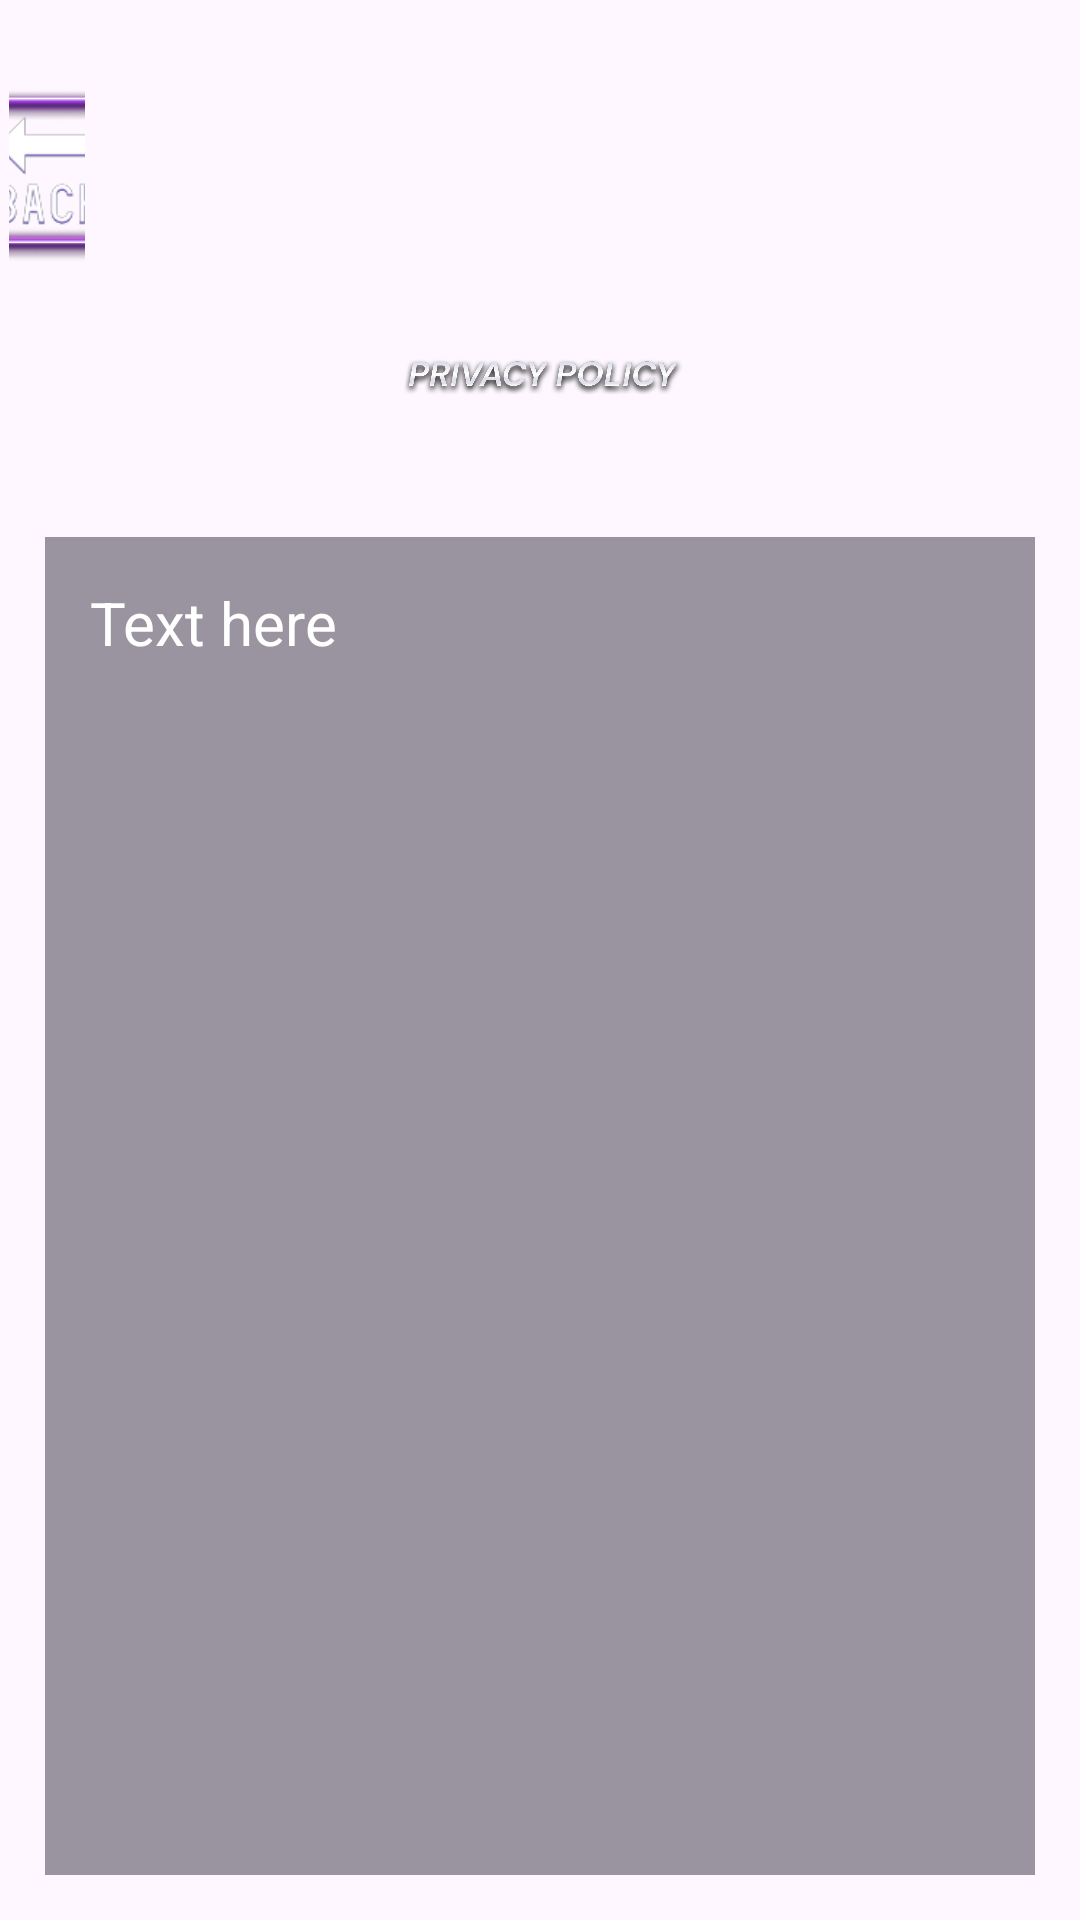

Android layout source for this screen:
<!-- AndroidManifest.xml: activity theme GameStyle -->
<!-- res/layout/activity_privacy_policy.xml -->
<?xml version="1.0" encoding="utf-8"?>
<androidx.constraintlayout.widget.ConstraintLayout xmlns:android="http://schemas.android.com/apk/res/android"
    xmlns:tools="http://schemas.android.com/tools"
    android:layout_width="match_parent"
    android:layout_height="match_parent"
    xmlns:app="http://schemas.android.com/apk/res-auto"
    android:background="@drawable/privacy_policy_background">

    
    <ImageButton
        android:id="@+id/back_button"
        android:layout_width="0dp"
        app:layout_constraintWidth_percent="0.07"
        android:layout_height="0dp"
        app:layout_constraintHeight_percent="0.09"
        android:background="@android:color/transparent"
        android:scaleType="centerCrop"
        app:layout_constraintBottom_toBottomOf="parent"
        app:layout_constraintEnd_toEndOf="parent"
        app:layout_constraintHorizontal_bias="0.009"
        app:layout_constraintStart_toStartOf="parent"
        app:layout_constraintTop_toTopOf="parent"
        app:layout_constraintVertical_bias="0.051"
        app:srcCompat="@drawable/back" />

    
    <TextView
        android:layout_width="0dp"
        android:layout_height="0dp"
        android:text="@string/privacy_policy_text"
        android:textColor="@color/white"
        android:textSize="20sp"
        android:padding="15dp"
        android:layout_margin="15dp"
        android:background="#6E150F24"
        app:layout_constraintBottom_toBottomOf="parent"
        app:layout_constraintEnd_toEndOf="parent"
        app:layout_constraintStart_toStartOf="parent"
        app:layout_constraintTop_toBottomOf="@+id/imageView" />

    
    <ImageView
        android:id="@+id/imageView"
        android:layout_width="0dp"
        android:layout_height="0dp"
        app:layout_constraintBottom_toBottomOf="parent"
        app:layout_constraintEnd_toEndOf="parent"
        app:layout_constraintHorizontal_bias="0.5045"
        app:layout_constraintVertical_bias="0"
        app:layout_constraintStart_toStartOf="parent"
        app:layout_constraintTop_toBottomOf="@+id/back_button"
        app:layout_constraintWidth_percent="0.262"
        app:layout_constraintHeight_percent="0.12"
        app:srcCompat="@drawable/privacy_policy_text" />
</androidx.constraintlayout.widget.ConstraintLayout>
<!-- resources referenced by this layout -->
<resources>
  <!-- drawable back: png bitmap (drawable, 20481 bytes) -->
  <!-- drawable privacy_policy_text: png bitmap (drawable, 124420 bytes) -->
  <string name="privacy_policy_text">Text here</string>
  <style name="GameStyle" parent="Theme.SlotsJackpotCity">
          <item name="android:windowFullscreen">true</item>
      </style>
  <style name="Theme.SlotsJackpotCity" parent="Base.Theme.SlotsJackpotCity" />
  <style name="Base.Theme.SlotsJackpotCity" parent="Theme.Material3.DayNight.NoActionBar">
          
          
      </style>
  <!-- not gathered from this repository: default colours our renderer supplied (Android Studio template values) -->
  <color name="white">#FFFFFFFF</color>
</resources>
